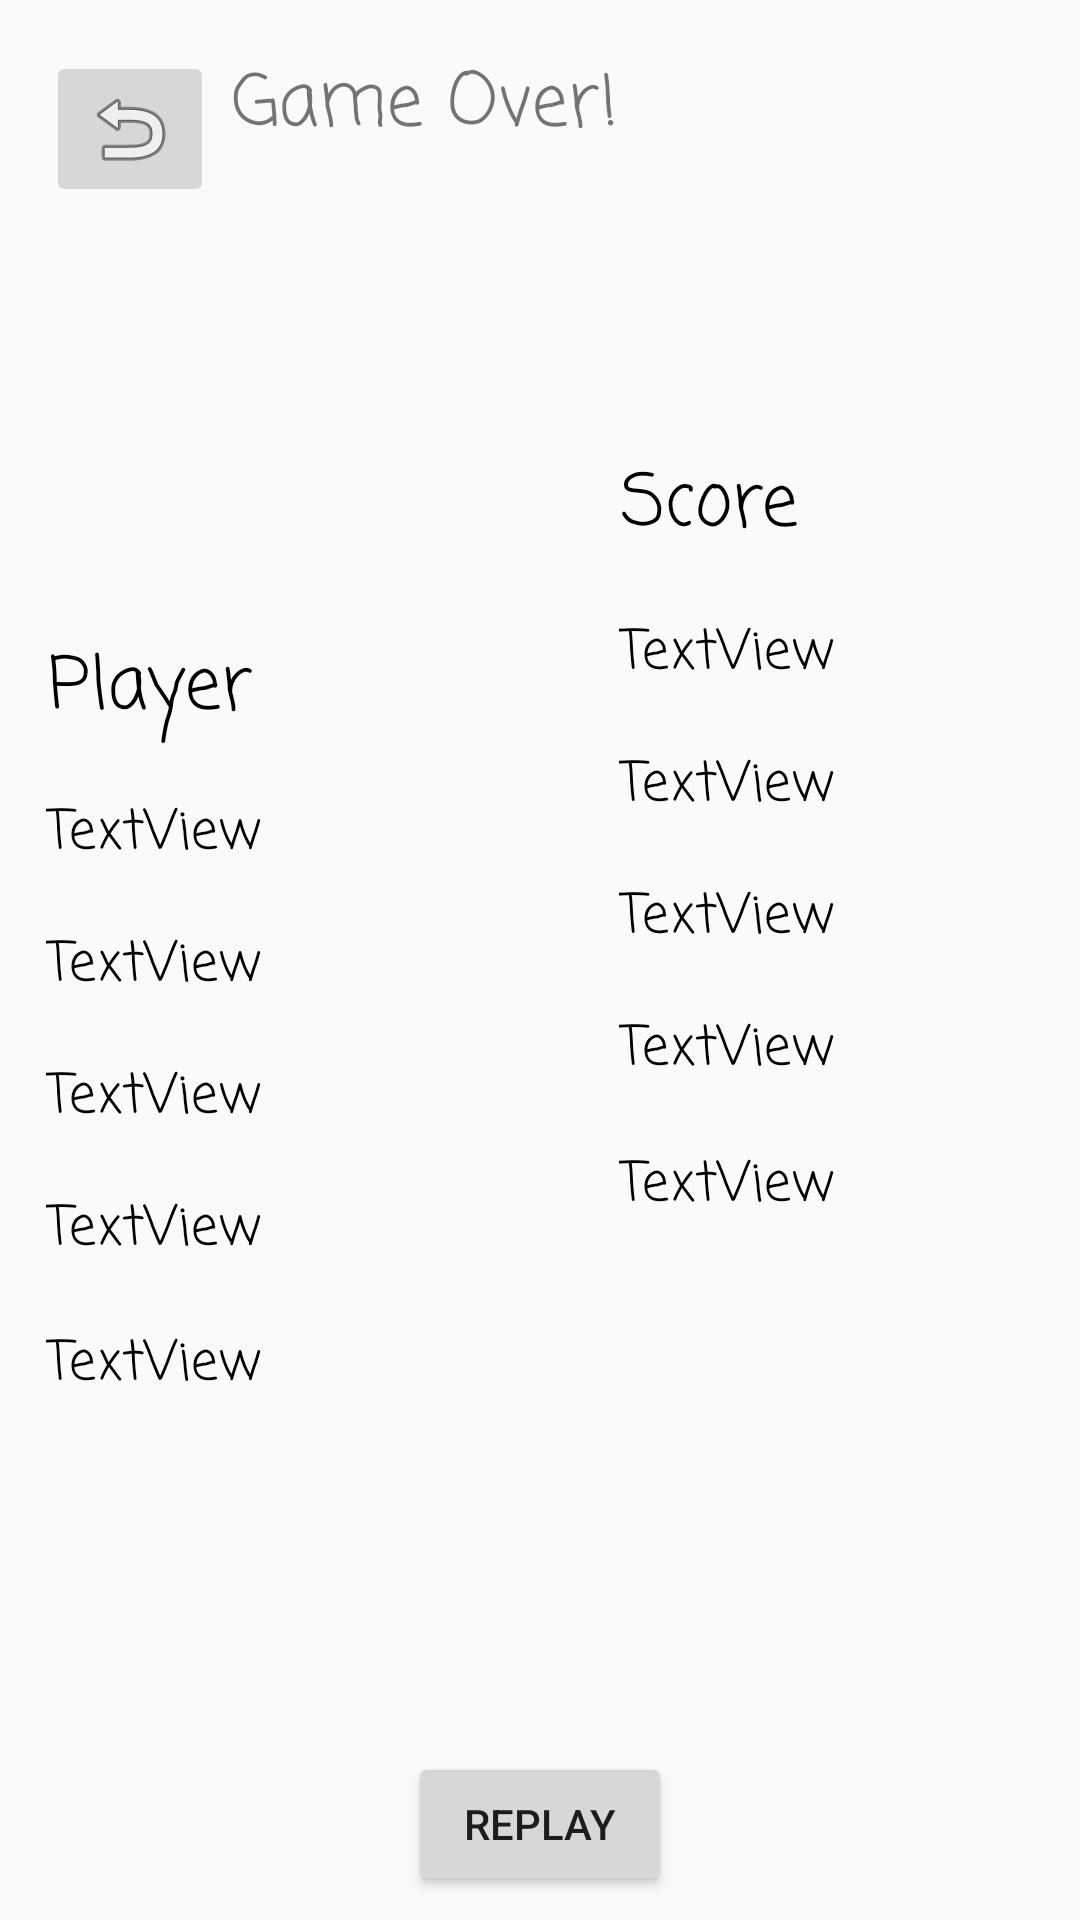

Here is an Android app screen rendered from its layout file. Give the layout XML and the strings, colors and styles it references.
<!-- AndroidManifest.xml: application theme AppTheme -->
<!-- res/layout/activity_game_over.xml -->
<?xml version="1.0" encoding="utf-8"?>
<android.support.constraint.ConstraintLayout xmlns:android="http://schemas.android.com/apk/res/android"
    xmlns:app="http://schemas.android.com/apk/res-auto"
    xmlns:tools="http://schemas.android.com/tools"
    android:layout_width="match_parent"
    android:layout_height="match_parent"
    tools:context="com.android.lazertag.GameOver">

    <Button
        android:id="@+id/Replay"
        android:layout_width="wrap_content"
        android:layout_height="wrap_content"
        android:layout_marginBottom="8dp"
        android:layout_marginEnd="8dp"
        android:layout_marginStart="8dp"
        android:layout_marginTop="256dp"
        android:text="Replay"
        app:layout_constraintBottom_toBottomOf="parent"
        app:layout_constraintEnd_toEndOf="parent"
        app:layout_constraintStart_toStartOf="parent"
        app:layout_constraintTop_toTopOf="parent"
        app:layout_constraintVertical_bias="1.0" />

    <ImageButton
        android:id="@+id/back"
        android:layout_width="wrap_content"
        android:layout_height="wrap_content"
        android:layout_marginBottom="8dp"
        android:layout_marginEnd="8dp"
        android:layout_marginStart="8dp"
        android:layout_marginTop="8dp"
        app:layout_constraintBottom_toBottomOf="parent"
        app:layout_constraintEnd_toEndOf="parent"
        app:layout_constraintHorizontal_bias="0.025"
        app:layout_constraintStart_toStartOf="parent"
        app:layout_constraintTop_toTopOf="parent"
        app:layout_constraintVertical_bias="0.016"
        app:srcCompat="@android:drawable/ic_menu_revert" />

    <TextView
        android:id="@+id/GameOver"
        android:layout_width="277dp"
        android:layout_height="47dp"
        android:layout_marginBottom="8dp"
        android:layout_marginEnd="8dp"
        android:layout_marginStart="8dp"
        android:layout_marginTop="8dp"
        android:fontFamily="casual"
        android:text="Game Over!"
        android:textSize="24sp"
        android:typeface="normal"
        app:layout_constraintBottom_toBottomOf="parent"
        app:layout_constraintEnd_toEndOf="parent"
        app:layout_constraintStart_toEndOf="@+id/back"
        app:layout_constraintTop_toTopOf="parent"
        app:layout_constraintVertical_bias="0.015" />

    <TextView
        android:id="@+id/player"
        android:layout_width="84dp"
        android:layout_height="37dp"
        android:layout_marginBottom="392dp"
        android:layout_marginEnd="8dp"
        android:layout_marginStart="16dp"
        android:layout_marginTop="8dp"
        android:fontFamily="casual"
        android:text="Player"
        android:textColor="@android:color/black"
        android:textSize="24sp"
        app:layout_constraintBottom_toBottomOf="parent"
        app:layout_constraintEnd_toEndOf="parent"
        app:layout_constraintHorizontal_bias="0.0"
        app:layout_constraintStart_toStartOf="parent"
        app:layout_constraintTop_toBottomOf="@+id/back"
        app:layout_constraintVertical_bias="1.0" />

    <TextView
        android:id="@+id/score"
        android:layout_width="82dp"
        android:layout_height="38dp"
        android:layout_marginBottom="8dp"
        android:layout_marginEnd="8dp"
        android:layout_marginStart="8dp"
        android:fontFamily="casual"
        android:text="Score"
        android:textColor="@android:color/black"
        android:textSize="24sp"
        app:layout_constraintBottom_toBottomOf="parent"
        app:layout_constraintEnd_toEndOf="parent"
        app:layout_constraintHorizontal_bias="0.612"
        app:layout_constraintStart_toEndOf="@+id/player"
        app:layout_constraintTop_toBottomOf="@+id/GameOver"
        app:layout_constraintVertical_bias="0.163" />

    <TextView
        android:id="@+id/player1"
        android:layout_width="95dp"
        android:layout_height="28dp"
        android:layout_marginEnd="8dp"
        android:layout_marginStart="8dp"
        android:layout_marginTop="16dp"
        android:fontFamily="casual"
        android:text="TextView"
        android:textColor="@android:color/black"
        android:textSize="18sp"
        android:typeface="normal"
        app:layout_constraintEnd_toEndOf="parent"
        app:layout_constraintHorizontal_bias="0.029"
        app:layout_constraintStart_toStartOf="parent"
        app:layout_constraintTop_toBottomOf="@+id/player" />

    <TextView
        android:id="@+id/player2"
        android:layout_width="95dp"
        android:layout_height="28dp"
        android:layout_marginEnd="8dp"
        android:layout_marginStart="8dp"
        android:layout_marginTop="16dp"
        android:fontFamily="casual"
        android:text="TextView"
        android:textColor="@android:color/black"
        android:textSize="18sp"
        android:typeface="normal"
        app:layout_constraintEnd_toEndOf="parent"
        app:layout_constraintHorizontal_bias="0.029"
        app:layout_constraintStart_toStartOf="parent"
        app:layout_constraintTop_toBottomOf="@+id/player1" />

    <TextView
        android:id="@+id/player3"
        android:layout_width="95dp"
        android:layout_height="28dp"
        android:layout_marginEnd="8dp"
        android:layout_marginStart="8dp"
        android:layout_marginTop="16dp"
        android:fontFamily="casual"
        android:text="TextView"
        android:textColor="@android:color/black"
        android:textSize="18sp"
        android:typeface="normal"
        app:layout_constraintEnd_toEndOf="parent"
        app:layout_constraintHorizontal_bias="0.029"
        app:layout_constraintStart_toStartOf="parent"
        app:layout_constraintTop_toBottomOf="@+id/player2" />

    <TextView
        android:id="@+id/player4"
        android:layout_width="95dp"
        android:layout_height="28dp"
        android:layout_marginEnd="8dp"
        android:layout_marginStart="8dp"
        android:layout_marginTop="16dp"
        android:fontFamily="casual"
        android:text="TextView"
        android:textColor="@android:color/black"
        android:textSize="18sp"
        android:typeface="normal"
        app:layout_constraintEnd_toEndOf="parent"
        app:layout_constraintHorizontal_bias="0.029"
        app:layout_constraintStart_toStartOf="parent"
        app:layout_constraintTop_toBottomOf="@+id/player3" />

    <TextView
        android:id="@+id/player5"
        android:layout_width="95dp"
        android:layout_height="28dp"
        android:layout_marginBottom="8dp"
        android:layout_marginEnd="8dp"
        android:layout_marginStart="8dp"
        android:layout_marginTop="8dp"
        android:fontFamily="casual"
        android:text="TextView"
        android:textColor="@android:color/black"
        android:textSize="18sp"
        android:typeface="normal"
        app:layout_constraintBottom_toBottomOf="parent"
        app:layout_constraintEnd_toEndOf="parent"
        app:layout_constraintHorizontal_bias="0.029"
        app:layout_constraintStart_toStartOf="parent"
        app:layout_constraintTop_toBottomOf="@+id/player4"
        app:layout_constraintVertical_bias="0.052" />

    <TextView
        android:id="@+id/Score1"
        android:layout_width="95dp"
        android:layout_height="28dp"
        android:layout_marginEnd="8dp"
        android:layout_marginStart="8dp"
        android:layout_marginTop="16dp"
        android:fontFamily="casual"
        android:text="TextView"
        android:textColor="@android:color/black"
        android:textSize="18sp"
        android:typeface="normal"
        app:layout_constraintEnd_toEndOf="parent"
        app:layout_constraintHorizontal_bias="0.635"
        app:layout_constraintStart_toEndOf="@+id/player1"
        app:layout_constraintTop_toBottomOf="@+id/score" />

    <TextView
        android:id="@+id/score5"
        android:layout_width="95dp"
        android:layout_height="28dp"
        android:layout_marginBottom="8dp"
        android:layout_marginEnd="8dp"
        android:layout_marginStart="8dp"
        android:layout_marginTop="16dp"
        android:fontFamily="casual"
        android:text="TextView"
        android:textColor="@android:color/black"
        android:textSize="18sp"
        android:typeface="normal"
        app:layout_constraintBottom_toBottomOf="parent"
        app:layout_constraintEnd_toEndOf="parent"
        app:layout_constraintHorizontal_bias="0.635"
        app:layout_constraintStart_toEndOf="@+id/player1"
        app:layout_constraintTop_toBottomOf="@+id/score4"
        app:layout_constraintVertical_bias="0.006" />

    <TextView
        android:id="@+id/score4"
        android:layout_width="95dp"
        android:layout_height="28dp"
        android:layout_marginEnd="8dp"
        android:layout_marginStart="8dp"
        android:layout_marginTop="16dp"
        android:fontFamily="casual"
        android:text="TextView"
        android:textColor="@android:color/black"
        android:textSize="18sp"
        android:typeface="normal"
        app:layout_constraintEnd_toEndOf="parent"
        app:layout_constraintHorizontal_bias="0.635"
        app:layout_constraintStart_toEndOf="@+id/player1"
        app:layout_constraintTop_toBottomOf="@+id/score3" />

    <TextView
        android:id="@+id/score3"
        android:layout_width="95dp"
        android:layout_height="28dp"
        android:layout_marginEnd="8dp"
        android:layout_marginStart="8dp"
        android:layout_marginTop="16dp"
        android:fontFamily="casual"
        android:text="TextView"
        android:textColor="@android:color/black"
        android:textSize="18sp"
        android:typeface="normal"
        app:layout_constraintEnd_toEndOf="parent"
        app:layout_constraintHorizontal_bias="0.635"
        app:layout_constraintStart_toEndOf="@+id/player1"
        app:layout_constraintTop_toBottomOf="@+id/score2" />

    <TextView
        android:id="@+id/score2"
        android:layout_width="95dp"
        android:layout_height="28dp"
        android:layout_marginEnd="8dp"
        android:layout_marginStart="8dp"
        android:layout_marginTop="16dp"
        android:fontFamily="casual"
        android:text="TextView"
        android:textColor="@android:color/black"
        android:textSize="18sp"
        android:typeface="normal"
        app:layout_constraintEnd_toEndOf="parent"
        app:layout_constraintHorizontal_bias="0.635"
        app:layout_constraintStart_toEndOf="@+id/player1"
        app:layout_constraintTop_toBottomOf="@+id/Score1" />

</android.support.constraint.ConstraintLayout>
<!-- resources referenced by this layout -->
<resources>
  <style name="AppTheme" parent="Theme.AppCompat.Light.DarkActionBar">
          
          <item name="android:windowDisablePreview">true</item>
          <item name="windowActionBar">false</item>
          <item name="windowNoTitle">true</item>
          <item name="android:windowFullscreen">true</item>
          <item name="colorPrimary">@color/colorPrimary</item>
          <item name="colorPrimaryDark">@color/colorPrimaryDark</item>
          <item name="colorAccent">@color/colorAccent</item>
      </style>
  <color name="colorPrimary">#3F51B5</color>
  <color name="colorPrimaryDark">#1c38e8</color>
  <color name="colorAccent">#959595</color>
</resources>
